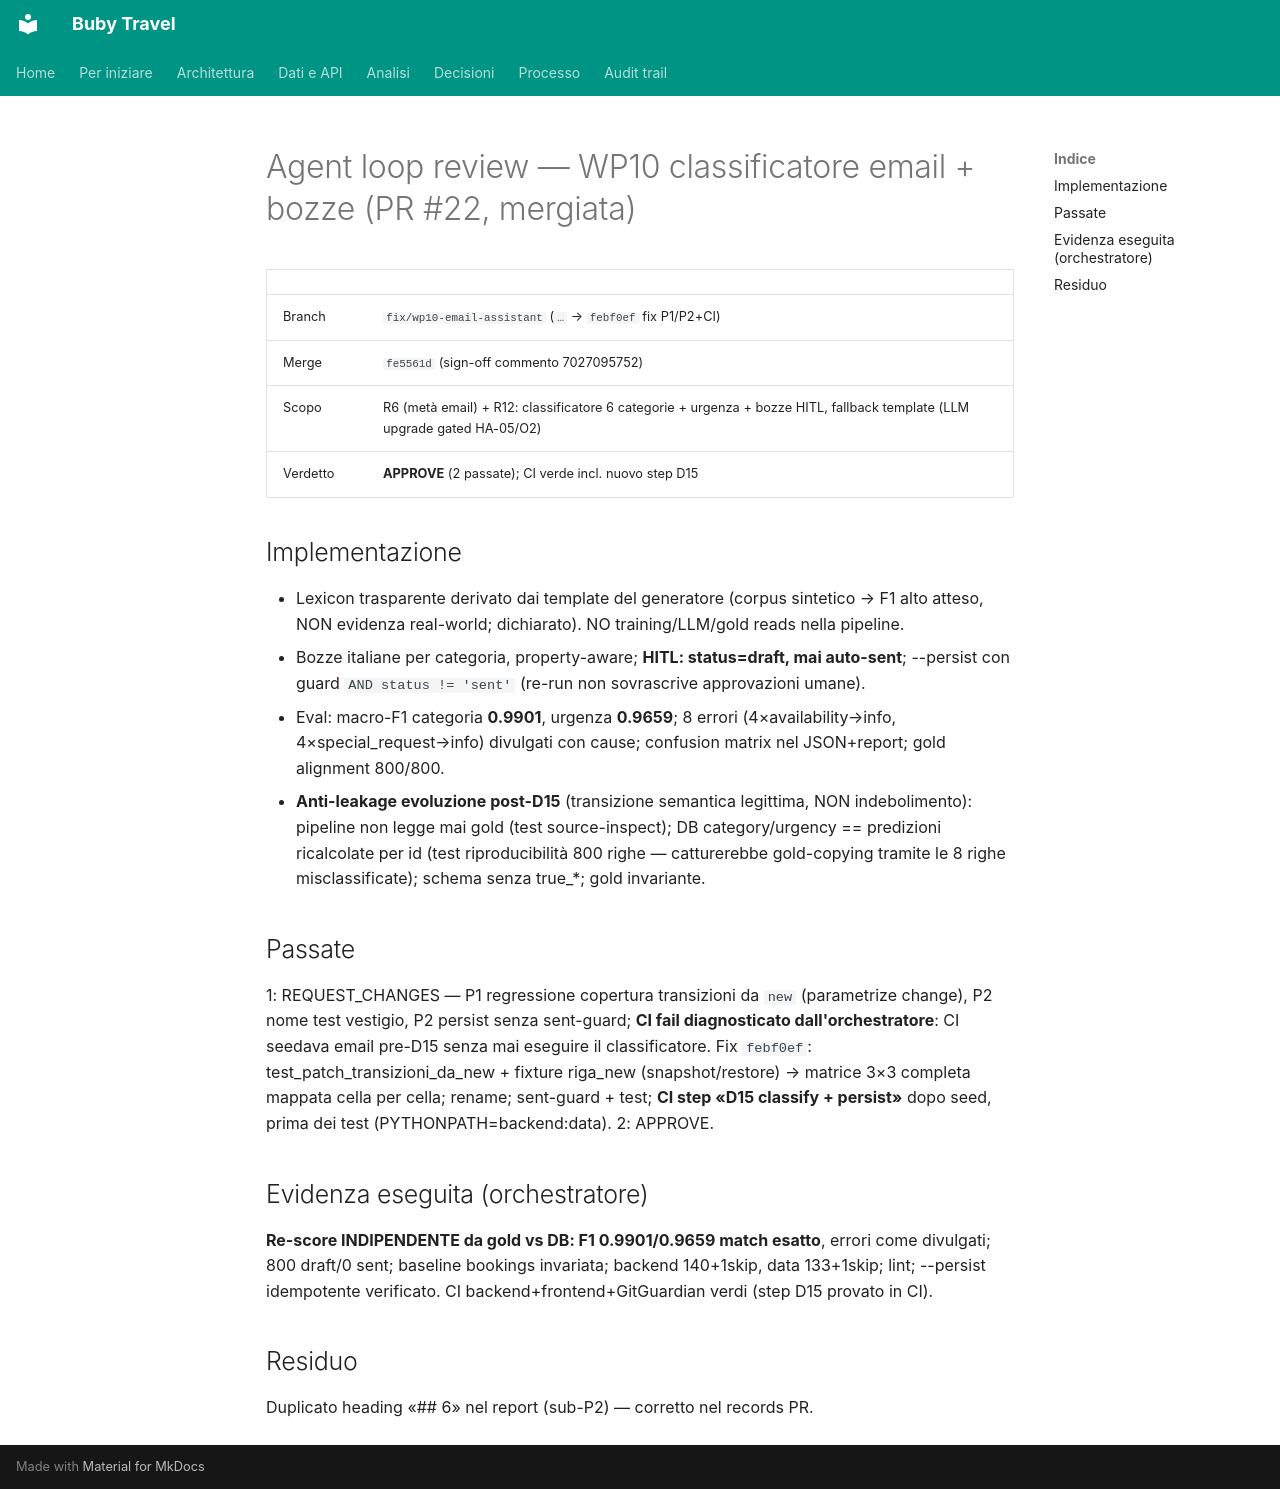

repository: suzukiven0m/finto-booking · page: reviews/2026-11-19-wp10/index.html · generator: mkdocs

# Agent loop review — WP10 classificatore email + bozze (PR #22, mergiata)

| | |
|---|---|
| Branch | `fix/wp10-email-assistant` (`…` → `febf0ef` fix P1/P2+CI) |
| Merge | `fe5561d` (sign-off commento 7027095752) |
| Scopo | R6 (metà email) + R12: classificatore 6 categorie + urgenza + bozze HITL, fallback template (LLM upgrade gated HA-05/O2) |
| Verdetto | **APPROVE** (2 passate); CI verde incl. nuovo step D15 |

## Implementazione
- Lexicon trasparente derivato dai template del generatore (corpus sintetico → F1 alto atteso, NON evidenza real-world; dichiarato). NO training/LLM/gold reads nella pipeline.
- Bozze italiane per categoria, property-aware; **HITL: status=draft, mai auto-sent**; --persist con guard `AND status != 'sent'` (re-run non sovrascrive approvazioni umane).
- Eval: macro-F1 categoria **0.9901**, urgenza **0.9659**; 8 errori (4×availability→info, 4×special_request→info) divulgati con cause; confusion matrix nel JSON+report; gold alignment 800/800.
- **Anti-leakage evoluzione post-D15** (transizione semantica legittima, NON indebolimento): pipeline non legge mai gold (test source-inspect); DB category/urgency == predizioni ricalcolate per id (test riproducibilità 800 righe — catturerebbe gold-copying tramite le 8 righe misclassificate); schema senza true_*; gold invariante.

## Passate
1: REQUEST_CHANGES — P1 regressione copertura transizioni da `new` (parametrize change), P2 nome test vestigio, P2 persist senza sent-guard; **CI fail diagnosticato dall'orchestratore**: CI seedava email pre-D15 senza mai eseguire il classificatore. Fix `febf0ef`: test_patch_transizioni_da_new + fixture riga_new (snapshot/restore) → matrice 3×3 completa mappata cella per cella; rename; sent-guard + test; **CI step «D15 classify + persist»** dopo seed, prima dei test (PYTHONPATH=backend:data). 2: APPROVE.

## Evidenza eseguita (orchestratore)
**Re-score INDIPENDENTE da gold vs DB: F1 0.9901/0.9659 match esatto**, errori come divulgati; 800 draft/0 sent; baseline bookings invariata; backend 140+1skip, data 133+1skip; lint; --persist idempotente verificato. CI backend+frontend+GitGuardian verdi (step D15 provato in CI).

## Residuo
Duplicato heading «## 6» nel report (sub-P2) — corretto nel records PR.
